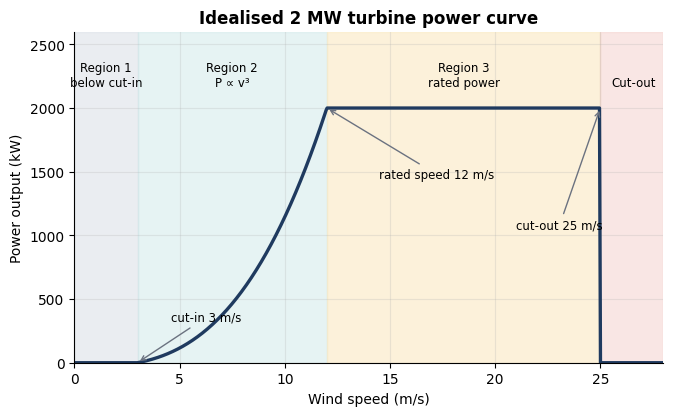

The script that saved this image: (Note: this script raises an exception after producing the figure.)
import numpy as np
import matplotlib
matplotlib.use("Agg")
import matplotlib.pyplot as plt
from matplotlib.patches import FancyBboxPatch, FancyArrowPatch, Rectangle, Circle, Ellipse, Polygon

plt.rcParams.update({"font.family": "DejaVu Sans", "font.size": 10, "axes.spines.top": False,
                     "axes.spines.right": False, "axes.grid": True, "grid.alpha": 0.25})
NAVY, TEAL, AMBER, RED, GREY, GREEN, PURPLE = "#1f3a5f", "#1b8a8f", "#e8a317", "#c0392b", "#6b7280", "#2e8b57", "#6c4ab6"
OUT = "figs/"


def save(fig, name, dpi=200):
    fig.savefig(OUT + name, dpi=dpi, bbox_inches="tight", facecolor="white")
    plt.close(fig)


def box(ax, x, y, w, h, text, fc="#e8f0fa", ec=NAVY, fs=9, bold=False, tc="black", lw=1.4, style="round,pad=0.02,rounding_size=0.08"):
    p = FancyBboxPatch((x, y), w, h, boxstyle=style, fc=fc, ec=ec, lw=lw)
    ax.add_patch(p)
    ax.text(x + w / 2, y + h / 2, text, ha="center", va="center", fontsize=fs, color=tc,
            fontweight="bold" if bold else "normal", wrap=True)
    return p


def arrow(ax, p1, p2, color=NAVY, lw=1.6, style="-|>", ls="-", rad=0.0, ms=12):
    a = FancyArrowPatch(p1, p2, arrowstyle=style, mutation_scale=ms, color=color, lw=lw, ls=ls,
                        connectionstyle=f"arc3,rad={rad}", shrinkA=0, shrinkB=0)
    ax.add_patch(a)


def blank(w, h, xl=(0, 10), yl=(0, 10)):
    fig, ax = plt.subplots(figsize=(w, h))
    ax.set_xlim(*xl); ax.set_ylim(*yl); ax.axis("off"); ax.grid(False)
    return fig, ax


# 1 ---------------------------------------------------------------- power curve
def fig_power_curve():
    v = np.linspace(0, 28, 600)
    vin, vr, vout, R = 3, 12, 25, 2000
    p = np.where(v < vin, 0, np.minimum(R * (v ** 3 - vin ** 3) / (vr ** 3 - vin ** 3), R))
    p = np.where(v >= vout, 0, p)
    fig, ax = plt.subplots(figsize=(7.6, 4.3))
    ax.plot(v, p, color=NAVY, lw=2.4)
    ax.axvspan(0, vin, color="#d7dde5", alpha=.5); ax.axvspan(vin, vr, color="#cfe8e9", alpha=.5)
    ax.axvspan(vr, vout, color="#fbe9c2", alpha=.6); ax.axvspan(vout, 28, color="#f4cfcb", alpha=.5)
    for x, t in [(1.5, "Region 1\nbelow cut-in"), (7.5, "Region 2\nP ∝ v³"), (18.5, "Region 3\nrated power"), (26.6, "Cut-out")]:
        ax.text(x, 2150, t, ha="center", va="bottom", fontsize=8.5)
    ax.annotate("cut-in 3 m/s", (vin, 0), (4.6, 330), arrowprops=dict(arrowstyle="->", color=GREY), fontsize=8.5)
    ax.annotate("rated speed 12 m/s", (vr, R), (14.5, 1450), arrowprops=dict(arrowstyle="->", color=GREY), fontsize=8.5)
    ax.annotate("cut-out 25 m/s", (vout, R), (21.0, 1050), arrowprops=dict(arrowstyle="->", color=GREY), fontsize=8.5)
    ax.set_ylim(0, 2600); ax.set_xlim(0, 28)
    ax.set_xlabel("Wind speed (m/s)"); ax.set_ylabel("Power output (kW)")
    ax.set_title("Idealised 2 MW turbine power curve", fontweight="bold")
    save(fig, "f_power_curve.png")


# 2 ---------------------------------------------------------------- drift types
def fig_drift_types():
    rng = np.random.default_rng(3)
    n = 200
    t = np.arange(n)
    fig, axs = plt.subplots(2, 2, figsize=(8.4, 5.2), sharex=True)
    base = rng.normal(0, 0.25, n)
    ser = {
        "(a) Sudden (abrupt) drift": base + np.where(t > 100, 2.0, 0),
        "(b) Gradual drift": base + np.where(t > 70, np.clip((t - 70) / 60, 0, 1) * 2.0 * (rng.random(n) < np.clip((t - 70) / 60, 0, 1)), 0),
        "(c) Incremental drift": base + np.clip((t - 60) / 90, 0, 1) * 2.0,
        "(d) Recurring drift": base + 2.0 * (((t > 50) & (t < 90)) | (t > 150)),
    }
    for ax, (k, s) in zip(axs.ravel(), ser.items()):
        ax.plot(t, s, color=NAVY, lw=1.1)
        ax.set_title(k, fontsize=10, fontweight="bold"); ax.set_ylim(-1, 3.4)
    for ax in axs[1]:
        ax.set_xlabel("Time step")
    for ax in axs[:, 0]:
        ax.set_ylabel("Mean of data stream")
    fig.tight_layout()
    save(fig, "f_drift_types.png")


# 3 ---------------------------------------------------------------- real vs virtual drift
def fig_real_virtual():
    rng = np.random.default_rng(5)
    fig, axs = plt.subplots(1, 3, figsize=(9.6, 3.4), sharey=True, sharex=True)
    x = rng.uniform(0, 1, 160)
    f = lambda x: 1 / (1 + np.exp(-10 * (x - .5)))
    y0 = f(x) + rng.normal(0, .04, 160)
    axs[0].scatter(x, y0, s=10, color=NAVY); axs[0].set_title("(a) Original concept", fontsize=10, fontweight="bold")
    x2 = rng.uniform(0.35, 1, 160); y2 = f(x2) + rng.normal(0, .04, 160)
    axs[1].scatter(x2, y2, s=10, color=TEAL); axs[1].set_title("(b) Virtual drift: P(x) changes", fontsize=10, fontweight="bold")
    x3 = rng.uniform(0, 1, 160); y3 = 0.8 * f(x3 - .08) + rng.normal(0, .04, 160)
    axs[2].scatter(x3, y3, s=10, color=RED); axs[2].set_title("(c) Real drift: P(y|x) changes", fontsize=10, fontweight="bold")
    xs = np.linspace(0, 1, 100)
    for ax in axs:
        ax.plot(xs, f(xs), color=GREY, ls="--", lw=1); ax.set_xlabel("Input x (e.g. wind speed)")
    axs[0].set_ylabel("Target y (power)")
    axs[2].plot(xs, 0.8 * f(xs - .08), color=RED, lw=1.5)
    fig.tight_layout()
    save(fig, "f_real_virtual.png")


# 4 ---------------------------------------------------------------- architecture
def mbox(ax, x, y, w, h, title, desc, fc, ec):
    box(ax, x, y, w, h, "", fc=fc, ec=ec)
    ax.text(x + w / 2, y + h - 0.55, title, ha="center", va="center", fontsize=9.5, fontweight="bold")
    ax.text(x + w / 2, y + 0.75, desc, ha="center", va="center", fontsize=7.8, color="#333")


def fig_architecture():
    fig, ax = blank(11, 7.4, (0, 22), (0, 15))
    ax.text(11, 14.5, "Proposed Drift-Adaptive Wind-Power Forecasting Architecture", ha="center", fontsize=13, fontweight="bold", color=NAVY)
    W, H = 4.8, 3.0
    mods = [(0.4, "M1  Data Acquisition", "Power history, wind speed,\ndirection, temperature"),
            (5.9, "M2  Preprocessing", "Cleaning, scaling, lag, rolling\n& sin/cos direction features"),
            (11.4, "M3  Forecast Model", "Gradient-boosted regressor\ntrained on initial window"),
            (16.9, "M4  Prediction &\nError Monitor", "Forecast vs actual power\n-> residual stream")]
    for x, t, d in mods:
        mbox(ax, x, 10.2, W, H, t, d, "#dbe9f7", NAVY)
    for i in range(3):
        arrow(ax, (mods[i][0] + W, 11.7), (mods[i + 1][0], 11.7))
    mbox(ax, 16.9, 5.0, W, H, "M5  Drift Detector", "Input drift: KS test / PSI\nError drift: Page-Hinkley", "#fbe3df", RED)
    mbox(ax, 11.4, 5.0, W, H, "M6  Adaptation\nController", "Retrain on recent window,\ncool-down guard", "#fdf0cf", AMBER)
    mbox(ax, 5.9, 5.0, W, H, "M7  Evaluation &\nComparison", "MAE, RMSE, nRMSE, delay,\nretrains, runtime", "#dff3e6", GREEN)
    arrow(ax, (19.3, 10.2), (19.3, 8.0), color=RED)
    ax.text(19.55, 9.1, "errors &\ninputs", fontsize=8, color=RED, va="center")
    arrow(ax, (16.9, 6.5), (16.2, 6.5), color=AMBER)
    ax.text(16.55, 7.0, "alarm", fontsize=8, ha="center", color="#a87400")
    arrow(ax, (13.8, 8.0), (13.8, 10.2), color=AMBER, lw=2.4)
    ax.text(14.05, 9.1, "updated model", fontsize=8, color="#a87400", va="center")
    arrow(ax, (11.4, 10.4), (10.7, 8.0), color=GREEN, ls="--", lw=1.2)
    ax.text(10.2, 9.1, "forecasts", fontsize=8, color=GREEN, ha="right")
    ax.add_patch(Rectangle((0.4, 0.5), 10.6, 3.6, fc="none", ec=GREY, ls="--", lw=1.4))
    box(ax, 0.8, 0.9, 4.6, 1.8, "B  Static Baseline\n(frozen initial model)", fc="#eceff3", ec=GREY, bold=True, fs=9)
    box(ax, 6.0, 0.9, 4.6, 1.8, "Weekly-retrain baseline\n(blind schedule)", fc="#eceff3", ec=GREY, bold=True, fs=9)
    ax.text(5.7, 3.5, "Control models (never drift-triggered)", ha="center", fontsize=8.5, color=GREY, style="italic")
    arrow(ax, (3.1, 4.1), (6.7, 5.0), color=GREY, ls="--", lw=1.2)
    arrow(ax, (8.3, 4.1), (8.3, 5.0), color=GREY, ls="--", lw=1.2)
    ax.text(15.0, 2.2, "Solid arrows: data flow\nAmber loop (M6 -> M3): model update on alarm\nDashed: evaluation / control path", fontsize=8.5, va="center",
            bbox=dict(boxstyle="round", fc="#fafafa", ec="#cccccc"))
    save(fig, "f_architecture.png")


# 5 ---------------------------------------------------------------- methodology flowchart
def fig_flow():
    fig, ax = blank(7.4, 10.5, (0, 10), (0, 21))
    steps = [("Start: historical power + weather data", "#e8f0fa", "oval"),
             ("Chronological split:\ninitial window | online stream", "#dbe9f7", "box"),
             ("Preprocess: clean, scale,\nlag / rolling / sin-cos features", "#dbe9f7", "box"),
             ("Train base model on initial window;\nfreeze copy as static baseline", "#dbe9f7", "box"),
             ("Calibrate error reference (μ₀, σ₀)\nby rolling-origin validation", "#dbe9f7", "box"),
             ("Next stream hour t: forecast power", "#dff3e6", "box"),
             ("Actual power revealed:\nresidual e(t), standardised z(t)", "#dff3e6", "box"),
             ("Update monitors:\nPage-Hinkley on z(t); KS / PSI on inputs", "#fbe3df", "box")]
    ys = np.linspace(20, 5.2, len(steps))
    for (t, c, k), y in zip(steps, ys):
        if k == "oval":
            ax.add_patch(Ellipse((4, y), 6.6, 1.15, fc=c, ec=NAVY, lw=1.4))
            ax.text(4, y, t, ha="center", va="center", fontsize=9)
        else:
            box(ax, 0.7, y - 0.6, 6.6, 1.2, t, fc=c, fs=9)
    for i in range(len(steps) - 1):
        arrow(ax, (4, ys[i] - 0.6), (4, ys[i + 1] + 0.6))
    # decision
    yd = 3.0
    ax.add_patch(Polygon([[4, yd + 1.25], [6.8, yd], [4, yd - 1.25], [1.2, yd]], fc="#fdf0cf", ec=AMBER, lw=1.5))
    ax.text(4, yd, "Drift alarm and\ncool-down elapsed?", ha="center", va="center", fontsize=8.5)
    arrow(ax, (4, ys[-1] - 0.6), (4, yd + 1.25))
    # yes branch
    box(ax, 7.2, 0.9, 2.6, 1.5, "Retrain on recent\nwindow, drift-aware\nweights; swap model", fc="#fdf0cf", ec=AMBER, fs=8)
    arrow(ax, (6.8, yd), (8.5, 2.4), color=AMBER)
    ax.text(7.7, 3.3, "Yes", fontsize=9, color=AMBER, fontweight="bold")
    ax.text(4.2, 1.35, "No", fontsize=9, fontweight="bold", color=NAVY)
    # loop back
    ax.plot([8.5, 8.5, 9.8, 9.8], [0.9, 0.35, 0.35, ys[5]], color=NAVY, lw=1.5)
    ax.plot([4, 4], [1.75, 0.35], color=NAVY, lw=1.5)
    ax.plot([4, 8.5], [0.35, 0.35], color=NAVY, lw=1.5)
    arrow(ax, (9.8, ys[5]), (7.3, ys[5]))
    ax.text(9.95, 5.0, "next hour", rotation=90, va="center", fontsize=8.5, color=NAVY)
    save(fig, "f_flowchart.png")


# 6 ---------------------------------------------------------------- DFD
def fig_dfd():
    fig, ax = blank(10.6, 6.2, (0, 22), (0, 13))
    ax.text(11, 12.4, "Level-1 Data Flow Diagram", ha="center", fontsize=13, fontweight="bold", color=NAVY)
    box(ax, 0.3, 5.4, 3.2, 2.2, "Data Source\n(SCADA / NWP /\nSynthetic generator)", fc="#eceff3", ec=GREY, fs=8.5, style="square,pad=0.02")
    procs = [(5.0, 8.2, "1.0\nPreprocess &\nFeature Build"), (9.6, 8.2, "2.0\nTrain / Update\nModel"), (14.2, 8.2, "3.0\nForecast"),
             (14.2, 3.0, "4.0\nMonitor Errors\n& Inputs"), (9.6, 3.0, "5.0\nDetect Drift"), (5.0, 3.0, "6.0\nEvaluate")]
    for x, y, t in procs:
        ax.add_patch(Ellipse((x + 1.7, y + 1.1), 3.4, 2.4, fc="#dbe9f7", ec=NAVY, lw=1.4))
        ax.text(x + 1.7, y + 1.1, t, ha="center", va="center", fontsize=8.5)
    # stores
    for x, y, t in [(9.3, 11.0, "D1  Feature store"), (9.3, 0.4, "D2  Alarm & metric log")]:
        ax.plot([x, x + 3.8], [y, y], color=NAVY); ax.plot([x, x + 3.8], [y + 0.9, y + 0.9], color=NAVY)
        ax.text(x + 1.9, y + 0.45, t, ha="center", va="center", fontsize=8.5)
    box(ax, 18.6, 5.4, 3.2, 2.2, "Grid operator /\nAnalyst", fc="#eceff3", ec=GREY, fs=9, style="square,pad=0.02")
    A = lambda a, b, **k: arrow(ax, a, b, **k)
    A((3.5, 6.9), (5.0, 8.9)); ax.text(3.6, 8.2, "raw data", fontsize=8)
    A((8.4, 9.3), (9.6, 9.3)); A((13.0, 9.3), (14.2, 9.3))
    A((15.9, 8.2), (15.9, 5.4)); ax.text(16.1, 6.8, "forecast", fontsize=8)
    A((14.2, 4.1), (13.0, 4.1)); A((9.6, 4.1), (8.4, 4.1))
    A((11.3, 5.4), (11.3, 8.2), color=AMBER, lw=2); ax.text(11.5, 6.8, "alarm →\nretrain", fontsize=8, color="#a87400")
    A((6.7, 8.2), (6.7, 5.4), ls="--", color=GREY)
    A((9.3, 11.45), (7.0, 10.5)); A((12.3, 11.0), (12.3, 10.4), color=GREY)
    A((11.3, 3.0), (11.3, 1.3), color=GREY)
    A((17.6, 9.3), (19.8, 7.6)); ax.text(18.9, 8.9, "forecasts", fontsize=8)
    A((6.7, 3.0), (9.2, 0.9), color=GREY)
    A((6.7, 3.0), (19.6, 5.4), color=GREEN, rad=0.35, ls="--"); ax.text(14.0, 0.4, "reports", fontsize=8, color=GREEN)
    save(fig, "f_dfd.png")


# 7 ---------------------------------------------------------------- use case diagram
def fig_usecase():
    fig, ax = blank(8.2, 5.6, (0, 16), (0, 11))
    ax.add_patch(Rectangle((4.2, 0.3), 10.6, 10.4, fc="#fafafa", ec=NAVY, lw=1.4))
    ax.text(9.5, 10.2, "Drift-Adaptive Forecasting System", ha="center", fontweight="bold", color=NAVY)
    uc = [(9.5, 8.8, "Load / simulate data"), (9.5, 7.2, "Train base model"), (9.5, 5.6, "Forecast power"),
          (9.5, 4.0, "Monitor drift"), (9.5, 2.4, "Retrain on alarm"), (12.8, 6.4, "Compare models"), (12.8, 3.2, "View reports")]
    for x, y, t in uc:
        ax.add_patch(Ellipse((x, y), 4.2 if x < 12 else 3.0, 1.15, fc="#e8f0fa", ec=NAVY))
        ax.text(x, y, t, ha="center", va="center", fontsize=8.2 if x < 12 else 7.6)
    for (px, py, nm) in [(1.5, 6.5, "Data\nScientist"), (1.5, 2.4, "Grid\nOperator")]:
        ax.add_patch(Circle((px, py + 1.0), 0.35, fc="white", ec=NAVY, lw=1.5))
        ax.plot([px, px], [py + 0.65, py - 0.3], color=NAVY, lw=1.5)
        ax.plot([px - .6, px + .6], [py + 0.35, py + 0.35], color=NAVY, lw=1.5)
        ax.plot([px, px - .5], [py - 0.3, py - 1.0], color=NAVY, lw=1.5); ax.plot([px, px + .5], [py - 0.3, py - 1.0], color=NAVY, lw=1.5)
        ax.text(px, py - 1.6, nm, ha="center", fontsize=8.5)
    for y in (8.8, 7.2, 5.6, 4.0, 2.4):
        ax.plot([2.1, 7.4], [6.8, y], color=GREY, lw=0.8)
    for y in (5.6, 4.0, 3.2):
        ax.plot([2.1, 7.4 if y != 3.2 else 11.3], [2.2, y], color=GREY, lw=0.8)
    ax.plot([2.1, 11.3], [6.8, 6.4], color=GREY, lw=0.8)
    save(fig, "f_usecase.png")


# 8 ---------------------------------------------------------------- sequence diagram
def fig_sequence():
    fig, ax = blank(9.6, 6.4, (0, 24), (0, 16))
    names = ["Data stream", "Forecaster\n(M3/M4)", "Drift detector\n(M5)", "Controller\n(M6)", "Evaluator\n(M7)"]
    xs = [2, 6.6, 11.2, 15.8, 20.4]
    for x, n in zip(xs, names):
        box(ax, x - 1.7, 14.2, 3.4, 1.4, n, fc="#dbe9f7", fs=8.5, bold=True)
        ax.plot([x, x], [14.2, 0.4], color=GREY, ls="--", lw=1)
    msgs = [(0, 1, 13.2, "features x(t)"), (1, 0, 12.2, "forecast ŷ(t)"), (0, 2, 11.2, "actual y(t)"),
            (2, 2, 10.2, "update PH / KS / PSI"), (2, 3, 8.3, "ALARM (threshold crossed)"),
            (3, 3, 7.3, "cool-down check, select window"), (3, 1, 5.7, "retrain(window, weights)"),
            (1, 3, 4.7, "updated model"), (1, 4, 3.7, "forecasts: static / adaptive"),
            (0, 4, 2.7, "actual y(t)"), (4, 4, 1.7, "MAE, RMSE, delay, retrains")]
    for a, b, y, t in msgs:
        if a == b:
            ax.add_patch(FancyArrowPatch((xs[a], y), (xs[a], y - .6), connectionstyle="arc3,rad=-1.8", arrowstyle="-|>", mutation_scale=10, color=NAVY, lw=1.3))
            ax.text(xs[a] + 0.9, y - 0.3, t, fontsize=8, va="center")
        else:
            arrow(ax, (xs[a], y), (xs[b], y), ms=10, lw=1.3)
            ax.text((xs[a] + xs[b]) / 2, y + 0.25, t, ha="center", fontsize=8)
    save(fig, "f_sequence.png")


# 9 ---------------------------------------------------------------- chronological split
def fig_split():
    fig, ax = blank(10, 3.0, (0, 106), (0, 6))
    ax.add_patch(Rectangle((0, 2), 22, 1.6, fc="#bcd6ef", ec=NAVY)); ax.text(11, 2.8, "Calibration folds", ha="center", fontsize=8.5)
    ax.add_patch(Rectangle((22, 2), 4, 1.6, fc="#8fb9e3", ec=NAVY)); ax.text(24, 2.8, "val", ha="center", fontsize=8)
    ax.add_patch(Rectangle((26, 2), 80, 1.6, fc="#fdf0cf", ec=AMBER)); ax.text(66, 2.8, "Online stream (80 weeks): test-then-train", ha="center", fontsize=9)
    ax.plot([0, 26], [4.4, 4.4], color=NAVY, lw=2); ax.text(13, 4.65, "Initial window: 26 weeks (4,368 h)", ha="center", fontsize=9, fontweight="bold")
    ax.plot([26, 106], [4.4, 4.4], color=AMBER, lw=2); ax.text(66, 4.65, "Stream: 80 weeks (13,440 h)", ha="center", fontsize=9, fontweight="bold")
    ax.axvline(28, ymin=0.1, ymax=0.9, color=RED, lw=2, ls="--"); ax.text(28.6, 0.9, "drift onset: week 28", color=RED, fontsize=8.5)
    for w in (0, 26, 52, 78, 104):
        ax.text(w, 1.65, f"wk {w}", ha="center", fontsize=8, color=GREY)
    save(fig, "f_split.png")


# 10 --------------------------------------------------------------- direction encoding
def fig_direction():
    fig, axs = plt.subplots(1, 2, figsize=(8.4, 3.6))
    th = np.arange(0, 361)
    ax = axs[0]
    ax.plot(th, th, color=RED, lw=2, label="raw angle θ")
    ax.axvline(359, color=GREY, ls=":"); ax.annotate("359° and 1° are\n358° apart numerically", (330, 330), (140, 330), fontsize=8, arrowprops=dict(arrowstyle="->", color=GREY))
    ax.set_xlabel("Wind direction θ (degrees)"); ax.set_ylabel("Raw feature value"); ax.set_title("(a) Raw angle: discontinuity at 0°/360°", fontsize=9.5, fontweight="bold")
    ax = axs[1]
    ax.plot(th, np.sin(np.deg2rad(th)), color=NAVY, lw=2, label="sin θ"); ax.plot(th, np.cos(np.deg2rad(th)), color=TEAL, lw=2, label="cos θ")
    ax.set_xlabel("Wind direction θ (degrees)"); ax.set_title("(b) Cyclic encoding: continuous", fontsize=9.5, fontweight="bold"); ax.legend(fontsize=8)
    fig.tight_layout(); save(fig, "f_direction.png")


# 11 --------------------------------------------------------------- weighting
def fig_weights():
    age = np.arange(0, 673)
    w = 0.5 ** (age / 336)
    t = 672 - age
    fig, ax = plt.subplots(figsize=(7.6, 3.6))
    ax.plot(t, w, color=NAVY, lw=2, label="Recency weight (half-life 336 h)")
    tau = 520
    w2 = np.where(t < tau, w * 0.08, w)
    ax.plot(t, w2, color=AMBER, lw=2, label="With drift-aware down-weighting (pre-change × 0.08)")
    ax.axvline(tau, color=RED, ls="--"); ax.text(tau + 6, 0.62, "estimated change\npoint τ̂", color=RED, fontsize=8.5)
    ax.set_xlabel("Hours within the 672 h retraining window (oldest → newest)"); ax.set_ylabel("Sample weight"); ax.legend(fontsize=8, loc="center left")
    ax.set_title("Sample weights used when retraining", fontweight="bold"); save(fig, "f_weights.png")


# 12 --------------------------------------------------------------- Page-Hinkley concept
def fig_ph_concept():
    rng = np.random.default_rng(8)
    n = 300
    x = np.abs(rng.normal(1.0, 0.8, n)); x[150:] = np.abs(rng.normal(3.0, 1.2, n - 150))
    mu0, d, lam = 1.0, 0.5, 12.0
    m = np.cumsum(x - mu0 - d); M = np.minimum.accumulate(m); stat = m - M
    alarm = int(np.argmax(stat > lam))
    fig, axs = plt.subplots(2, 1, figsize=(7.8, 5.0), sharex=True)
    axs[0].plot(x, color=NAVY, lw=0.8); axs[0].axvline(150, color=RED, ls="--"); axs[0].set_ylabel("Standardised error z(t)")
    axs[0].text(152, 6.3, "true change", color=RED, fontsize=8.5)
    axs[1].plot(stat, color=TEAL, lw=1.6, label="PH statistic  mₜ − Mₜ"); axs[1].axhline(lam, color=AMBER, ls="--", label="threshold λ")
    axs[1].axvline(alarm, color=GREEN, ls=":", lw=2); axs[1].text(alarm + 3, lam * 2.2, f"alarm at t = {alarm}\n(delay {alarm - 150} steps)", color=GREEN, fontsize=8.5)
    axs[1].set_xlabel("Time step"); axs[1].set_ylabel("Statistic"); axs[1].legend(fontsize=8, loc="upper left")
    fig.tight_layout(); save(fig, "f_ph_concept.png")


# 13 --------------------------------------------------------------- KS & PSI concept
def fig_ks_concept():
    rng = np.random.default_rng(2)
    ref = rng.normal(8, 2.6, 800); cur = rng.normal(8.8, 2.8, 400)
    fig, axs = plt.subplots(1, 2, figsize=(9, 3.6))
    axs[0].hist(ref, bins=25, alpha=.6, color=NAVY, density=True, label="Reference window")
    axs[0].hist(cur, bins=25, alpha=.6, color=AMBER, density=True, label="Current window")
    axs[0].set_xlabel("Wind speed (m/s)"); axs[0].set_ylabel("Density"); axs[0].legend(fontsize=8); axs[0].set_title("(a) Distribution comparison", fontsize=9.5, fontweight="bold")
    a, b = np.sort(ref), np.sort(cur)
    grid = np.linspace(0, 18, 400)
    Fa = np.searchsorted(a, grid) / len(a); Fb = np.searchsorted(b, grid) / len(b)
    k = np.argmax(np.abs(Fa - Fb))
    axs[1].plot(grid, Fa, color=NAVY, label="ECDF reference"); axs[1].plot(grid, Fb, color=AMBER, label="ECDF current")
    axs[1].vlines(grid[k], min(Fa[k], Fb[k]), max(Fa[k], Fb[k]), color=RED, lw=2)
    axs[1].text(grid[k] + .4, (Fa[k] + Fb[k]) / 2, f"D = {abs(Fa[k]-Fb[k]):.3f}", color=RED, fontsize=9)
    axs[1].set_xlabel("Wind speed (m/s)"); axs[1].legend(fontsize=8); axs[1].set_title("(b) KS statistic = max ECDF gap", fontsize=9.5, fontweight="bold")
    fig.tight_layout(); save(fig, "f_ks_concept.png")


# 14 --------------------------------------------------------------- Gantt
def fig_gantt():
    tasks = [("Problem study & literature survey", 0, 3), ("Synthetic data generator design", 2, 5), ("Feature engineering & base model", 4, 7),
             ("Drift detectors (PH, KS/PSI, ADWIN, CUSUM)", 6, 10), ("Adaptation controller", 8, 11), ("Experiments & sensitivity analysis", 10, 14),
             ("Result analysis & visualisation", 13, 16), ("Report writing & review", 14, 18)]
    fig, ax = plt.subplots(figsize=(8.6, 3.8))
    for i, (t, s, e) in enumerate(tasks[::-1]):
        ax.barh(i, e - s, left=s, color=[NAVY, TEAL, AMBER, PURPLE, GREEN, RED, GREY, "#3b7dd8"][i % 8], height=0.55)
        ax.text(e + 0.15, i, "", fontsize=8)
    ax.set_yticks(range(len(tasks))); ax.set_yticklabels([t for t, _, _ in tasks[::-1]], fontsize=8.5)
    ax.set_xlabel("Project week"); ax.set_xlim(0, 19); ax.set_xticks(range(0, 19, 2)); ax.grid(axis="x", alpha=.3); ax.grid(axis="y", visible=False)
    ax.set_title("Project schedule", fontweight="bold"); save(fig, "f_gantt.png")


# 15 --------------------------------------------------------------- class diagram
def fig_class():
    fig, ax = blank(10.4, 5.4, (0, 24), (0, 12.5))
    def cls(x, y, w, name, attrs, meths, h=None):
        h = h or (1.0 + 0.62 * (len(attrs) + len(meths)))
        ax.add_patch(Rectangle((x, y), w, h, fc="white", ec=NAVY, lw=1.4))
        ax.add_patch(Rectangle((x, y + h - 1.0), w, 1.0, fc="#dbe9f7", ec=NAVY, lw=1.4))
        ax.text(x + w / 2, y + h - 0.5, name, ha="center", va="center", fontweight="bold", fontsize=9)
        yy = y + h - 1.55
        for a in attrs:
            ax.text(x + 0.2, yy, a, fontsize=7.6, va="center"); yy -= 0.62
        ax.plot([x, x + w], [yy + 0.31, yy + 0.31], color=NAVY, lw=0.8); yy -= 0.1
        for m in meths:
            ax.text(x + 0.2, yy, m, fontsize=7.6, va="center"); yy -= 0.62
        return (x, y, w, h)
    a = cls(0.3, 6.0, 5.8, "WindDataGenerator", ["+seed: int", "+drift: bool", "+magnitude: float"], ["+generate(): dict", "+features(): ndarray"])
    b = cls(7.3, 6.0, 5.2, "Forecaster", ["+model: HistGBR", "+window: int"], ["+fit(X, y, w)", "+predict(X)"])
    c = cls(13.8, 6.0, 5.2, "DriftDetector«abstract»", ["+mu0, sigma0", "+threshold"], ["+update(z, t): bool", "+reset()"])
    d = cls(7.3, 0.4, 5.2, "AdaptationController", ["+cooldown: int", "+tau: int"], ["+on_alarm(t)", "+retrain()"])
    e = cls(19.2, 7.8, 4.5, "PageHinkley", ["+delta, lambda"], ["+update()"], h=3.4)
    f = cls(19.2, 3.9, 4.5, "KSPSIMonitor", ["+alpha, psi_thr"], ["+update()"], h=3.4)
    g = cls(0.3, 0.4, 5.8, "Evaluator", ["+mae, rmse, nrmse", "+delay, retrains"], ["+compare(): table"])
    arrow(ax, (6.1, 8.0), (7.3, 8.0), style="-|>"); arrow(ax, (12.5, 8.0), (13.8, 8.0), style="-|>")
    arrow(ax, (15.5, 6.0), (12.5, 2.6), style="-|>"); arrow(ax, (9.9, 3.9), (9.9, 6.0), style="-|>")
    arrow(ax, (19.2, 9.5), (19.0, 9.5), style="-|>"); arrow(ax, (19.2, 5.6), (19.0, 7.0), style="-|>")
    arrow(ax, (7.3, 1.5), (6.1, 1.5), style="-|>")
    save(fig, "f_class.png")


# 16 --------------------------------------------------------------- literature themes
def fig_lit():
    themes = ["Drift-aware\nwind forecasting", "Online ensembles /\nload (drift)", "Spatio-temporal\nGNN", "Transfer / domain\nadaptation", "Reviews", "Input-bias\ncorrection"]
    cnt = [3, 1, 2, 3, 2, 1]
    fig, ax = plt.subplots(figsize=(7.6, 3.6))
    bars = ax.bar(themes, cnt, color=[NAVY, TEAL, AMBER, PURPLE, GREEN, GREY])
    for b, c in zip(bars, cnt):
        ax.text(b.get_x() + b.get_width() / 2, c + .05, str(c), ha="center", fontsize=9)
    ax.set_ylabel("Number of surveyed works"); ax.set_ylim(0, 4); ax.tick_params(axis="x", labelsize=8)
    ax.set_title("Distribution of surveyed literature by theme", fontweight="bold"); save(fig, "f_lit.png")


if __name__ == "__main__":
    for f in [fig_power_curve, fig_drift_types, fig_real_virtual, fig_architecture, fig_flow, fig_dfd, fig_usecase, fig_sequence,
              fig_split, fig_direction, fig_weights, fig_ph_concept, fig_ks_concept, fig_gantt, fig_class, fig_lit]:
        f(); print("ok", f.__name__)
